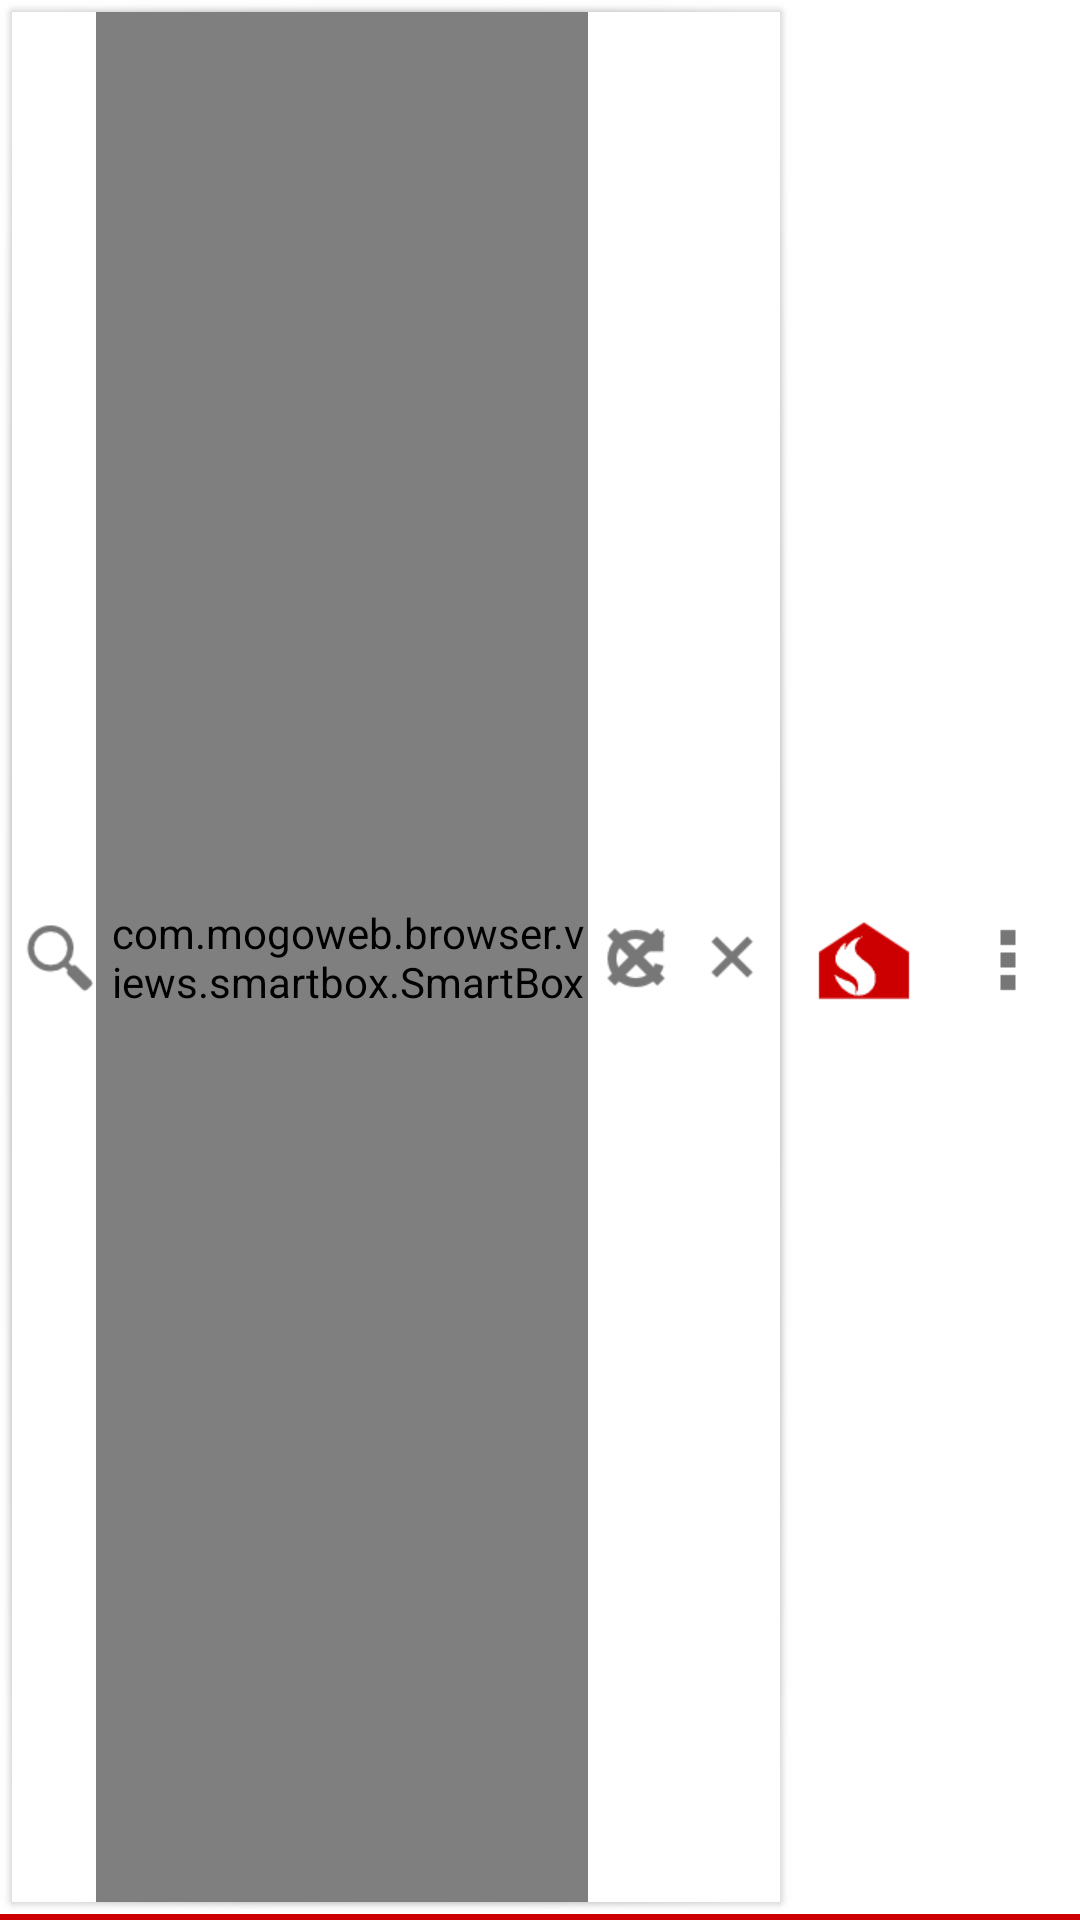

Reconstruct the res/layout file that produces this screen, plus the resources it refers to.
<!-- AndroidManifest.xml: fallback theme Theme.MaterialComponents.DayNight.NoActionBar -->
<!-- res/layout/browser_toolbar.xml -->
<?xml version="1.0" encoding="utf-8"?>
<RelativeLayout xmlns:android="http://schemas.android.com/apk/res/android"
    xmlns:tools="http://schemas.android.com/tools"
    android:id="@+id/toolbar"
    android:layout_width="match_parent"
    android:layout_height="48dp"
    android:background="#ffffffff" >

    <ImageButton
        style="@style/ToolbarButton"
        android:id="@+id/toolbar_btn_overflow"
        android:src="@drawable/ic_menu_overflow"
        android:layout_width="wrap_content"
        android:layout_height="match_parent"
        android:layout_alignParentRight="true"
        android:contentDescription="@string/nostring" />

    <ImageButton
        style="@style/ToolbarButton"
        android:id="@+id/toolbar_btn_home"
        android:src="@drawable/ic_menu_home"
        android:layout_width="wrap_content"
        android:layout_height="match_parent"
        android:layout_toLeftOf="@+id/toolbar_btn_overflow"
        android:contentDescription="@string/nostring" />

    <LinearLayout
        android:background="@drawable/cosmetic_shadow_4"
        android:layout_height="match_parent"
        android:layout_width="wrap_content"
        android:layout_alignParentLeft="true"
        android:layout_toLeftOf="@+id/toolbar_btn_home"
        android:layout_marginBottom="2dp" >

        <ImageButton
            style="@style/UrlbarButton"
            android:id="@+id/toolbar_url_hint"
            android:src="@drawable/ic_toolbar_search"
            android:layout_width="wrap_content"
            android:layout_height="fill_parent"
            android:paddingRight="0dp"
            android:contentDescription="@string/nostring" />

        <com.example.browser.views.smartbox.SmartBox
            android:id="@+id/toolbar_url_editor"
            android:layout_width="0dp"
            android:layout_height="fill_parent"
            android:layout_weight="1"
            android:background="@null"
            android:fontFamily="sans-serif-light"
            android:hint="@string/search_hint"
            android:imeOptions="actionGo|actionDone"
            android:inputType="textUri"
            android:paddingLeft="4dp"
            android:lines="1"
            android:dropDownWidth="match_parent"
            android:selectAllOnFocus="true" />

        <RelativeLayout
            android:id="@+id/toolbar_url_loader"
            android:layout_width="wrap_content"
            android:layout_height="wrap_content">

            

            <ImageButton
                style="@style/UrlbarButton"
                android:id="@+id/toolbar_url_stop"
                android:src="@drawable/ic_toolbar_stop"
                android:layout_width="wrap_content"
                android:layout_height="fill_parent"
                android:layout_centerHorizontal="true"
                android:contentDescription="@string/nostring" />

            <ImageButton
                style="@style/UrlbarButton"
                android:id="@+id/toolbar_url_reload"
                android:src="@drawable/ic_toolbar_reload"
                android:layout_width="wrap_content"
                android:layout_height="fill_parent"
                android:contentDescription="@string/nostring" />
        </RelativeLayout>

        <ImageButton
            style="@style/UrlbarButton"
            android:id="@+id/toolbar_url_clear"
            android:src="@drawable/ic_toolbar_clear"
            android:layout_width="wrap_content"
            android:layout_height="fill_parent"
            android:contentDescription="@string/nostring" />
    </LinearLayout>

    
    <View
        android:id="@+id/toolbar_progress"
        android:layout_width="match_parent"
        android:layout_height="2dp"
        android:layout_alignParentBottom="true"
        android:background="@drawable/loading_progress" />

</RelativeLayout>
<!-- resources referenced by this layout -->
<resources>
  <!-- drawable ic_menu_home: png bitmap (drawable-xhdpi, 848 bytes) -->
  <!-- drawable ic_menu_overflow: png bitmap (drawable-xhdpi, 184 bytes) -->
  <!-- drawable ic_toolbar_clear (drawable) -->
  <?xml version="1.0" encoding="utf-8"?>
  <selector xmlns:android="http://schemas.android.com/apk/res/android" >
      <item android:state_pressed="false" android:drawable="@drawable/ic_toolbar_clear_normal" />
      <item android:state_pressed="true"  android:drawable="@drawable/ic_toolbar_clear_pressed" />
  </selector>
  <!-- drawable ic_toolbar_reload (drawable) -->
  <?xml version="1.0" encoding="utf-8"?>
  <selector xmlns:android="http://schemas.android.com/apk/res/android" >
      <item android:state_pressed="false" android:drawable="@drawable/ic_toolbar_reload_normal" />
      <item android:state_pressed="true"  android:drawable="@drawable/ic_toolbar_reload_pressed" />
  </selector>
  <!-- drawable ic_toolbar_search (drawable) -->
  <?xml version="1.0" encoding="utf-8"?>
  <selector xmlns:android="http://schemas.android.com/apk/res/android" >
      <item android:state_pressed="false" android:drawable="@drawable/ic_toolbar_search_normal" />
      <item android:state_pressed="true"  android:drawable="@drawable/ic_toolbar_search_pressed" />
  </selector>
  <!-- drawable ic_toolbar_stop (drawable) -->
  <?xml version="1.0" encoding="utf-8"?>
  <selector xmlns:android="http://schemas.android.com/apk/res/android" >
      <item android:state_pressed="false" android:drawable="@drawable/ic_toolbar_stop_normal" />
      <item android:state_pressed="true"  android:drawable="@drawable/ic_toolbar_stop_pressed" />
  </selector>
  <!-- drawable loading_progress (drawable) -->
  <?xml version="1.0" encoding="utf-8"?>
  <layer-list xmlns:android="http://schemas.android.com/apk/res/android">
  
      <item>
          <shape>
              <solid android:color="@color/SDRed" />
          </shape>
      </item>
  
      
      <item android:id="@android:id/progress">
          <clip>
              <shape>
                  <solid android:color="@color/ProgressBar" />
              </shape>
          </clip>
      </item>
  
  </layer-list>
  <string name="nostring" />
  <string name="search_hint">Explore or Go To …</string>
  <style name="ToolbarButton">
          <item name="android:background">@drawable/toolbar_button_bg</item>
          <item name="android:paddingLeft">8dp</item>
          <item name="android:paddingRight">8dp</item>
          <item name="android:layout_centerVertical">true</item>
      </style>
  <style name="UrlbarButton">
          <item name="android:background">@null</item>
          <item name="android:paddingLeft">4dp</item>
          <item name="android:paddingRight">4dp</item>
          <item name="android:layout_centerVertical">true</item>
      </style>
  <!-- drawable ic_toolbar_clear_normal: png bitmap (drawable-xhdpi, 423 bytes) -->
  <!-- drawable ic_toolbar_clear_pressed: png bitmap (drawable-xhdpi, 423 bytes) -->
  <!-- drawable ic_toolbar_reload_normal: png bitmap (drawable-xhdpi, 991 bytes) -->
  <!-- drawable ic_toolbar_reload_pressed: png bitmap (drawable-xhdpi, 991 bytes) -->
  <!-- drawable ic_toolbar_search_normal: png bitmap (drawable-xhdpi, 1080 bytes) -->
  <!-- drawable ic_toolbar_search_pressed: png bitmap (drawable-xhdpi, 1080 bytes) -->
  <!-- drawable ic_toolbar_stop_normal: png bitmap (drawable-xhdpi, 433 bytes) -->
  <!-- drawable ic_toolbar_stop_pressed: png bitmap (drawable-xhdpi, 433 bytes) -->
  <color name="SDRed">#ffcc0000</color>
  <color name="ProgressBar">#ff2ab3ff</color>
  <!-- drawable toolbar_button_bg (drawable) -->
  <?xml version="1.0" encoding="utf-8"?>
  <selector xmlns:android="http://schemas.android.com/apk/res/android" >
      <item android:state_pressed="false" android:drawable="@android:color/transparent" />
      <item android:state_pressed="true" android:drawable="@color/ToolbarButtonPressed" />
  </selector>
  <color name="ToolbarButtonPressed">#ffcc0000</color>
</resources>
